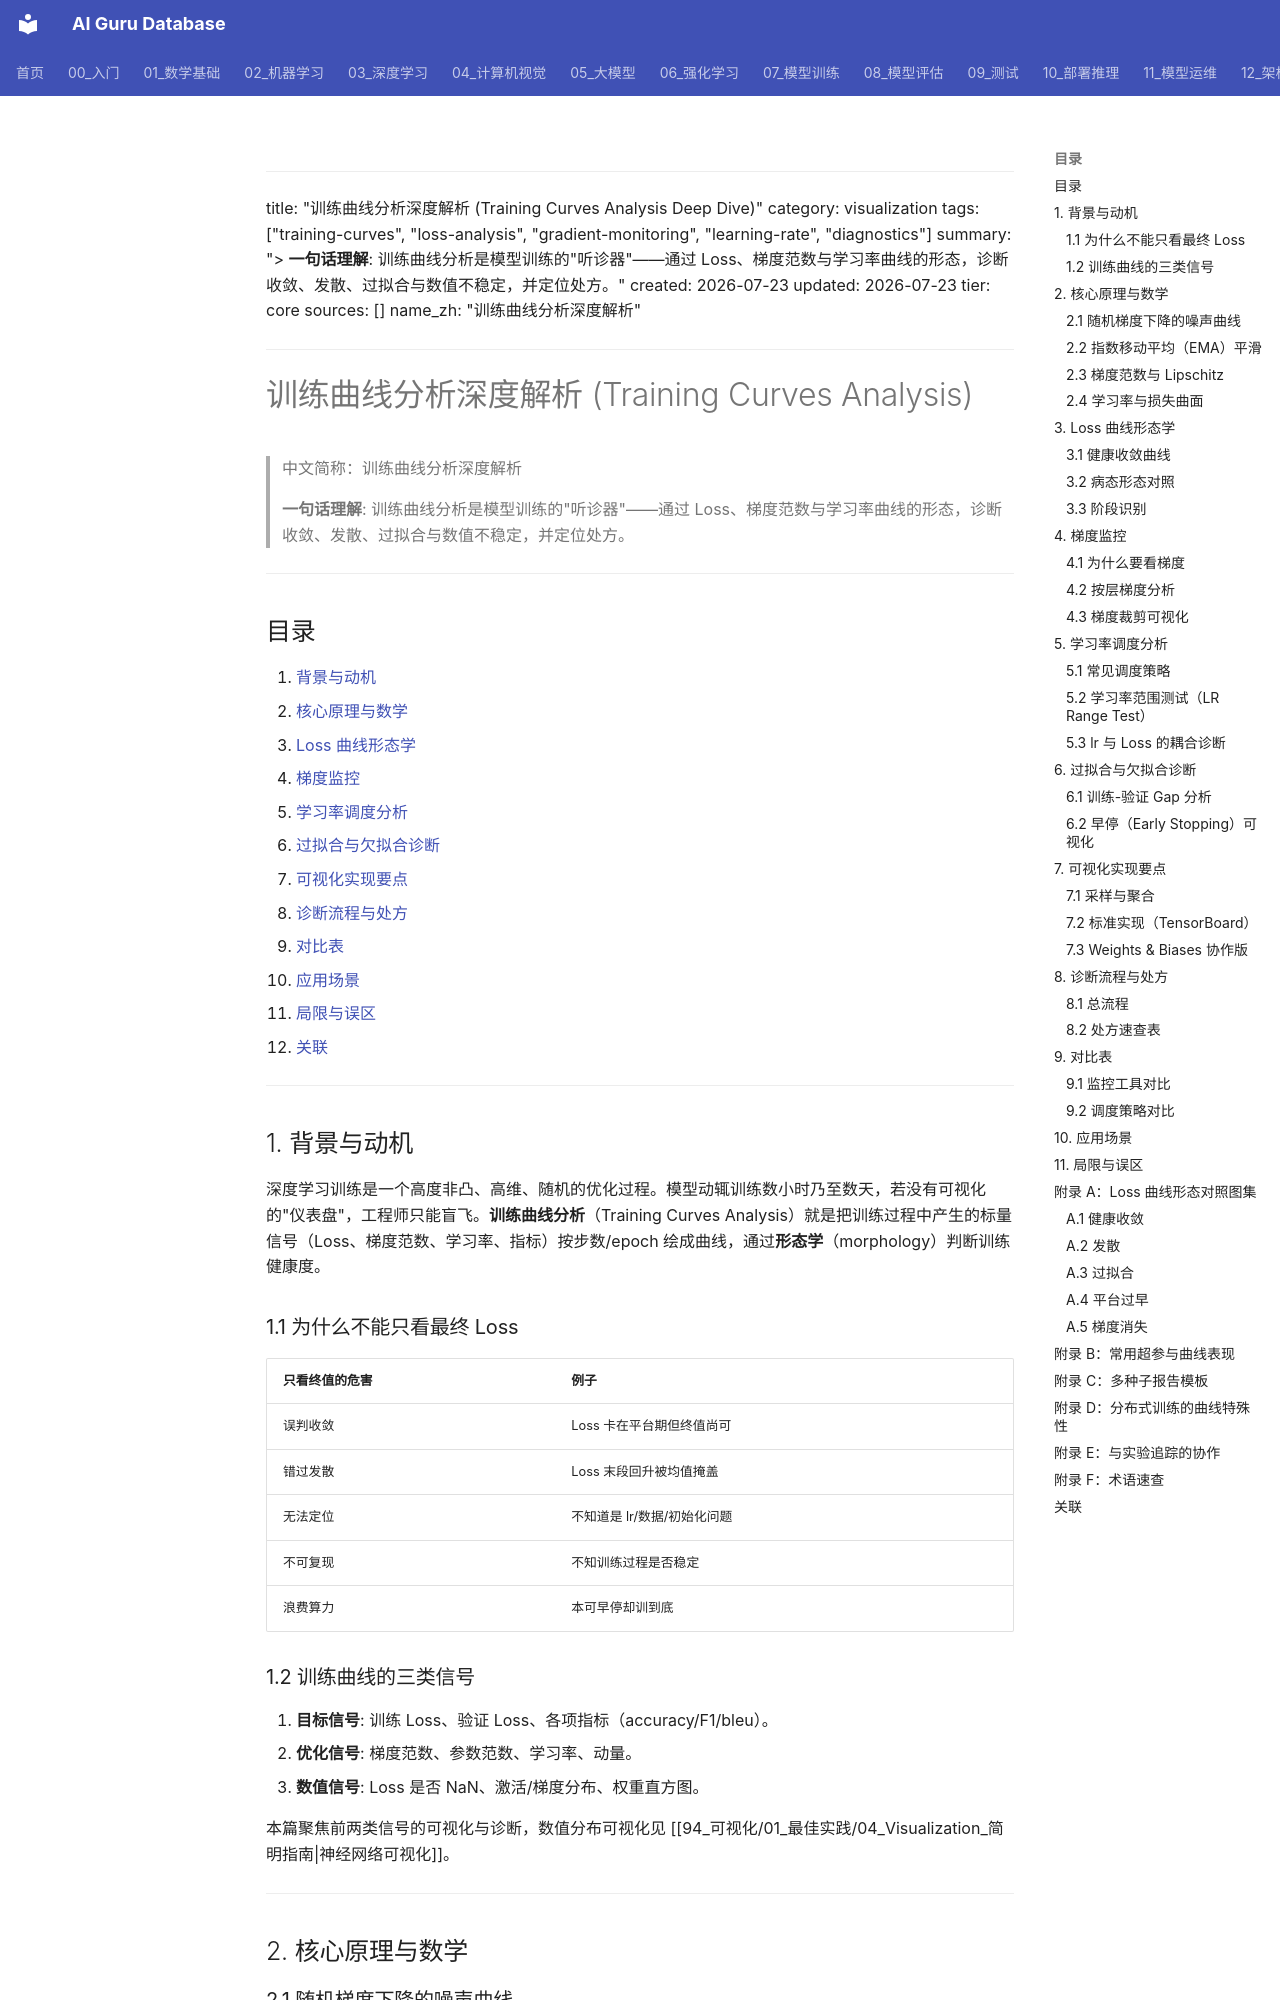

repository: ai-guru-global/ai-guru-database · page: 94_可视化/02_训练可视化/06_训练_Curves_分析/index.html · generator: mkdocs

---
title: "训练曲线分析深度解析 (Training Curves Analysis Deep Dive)"
category: visualization
tags: ["training-curves", "loss-analysis", "gradient-monitoring", "learning-rate", "diagnostics"]
summary: "> **一句话理解**: 训练曲线分析是模型训练的"听诊器"——通过 Loss、梯度范数与学习率曲线的形态，诊断收敛、发散、过拟合与数值不稳定，并定位处方。"
created: 2026-07-23
updated: 2026-07-23
tier: core
sources: []
name_zh: "训练曲线分析深度解析"
---

# 训练曲线分析深度解析 (Training Curves Analysis)

> 中文简称：训练曲线分析深度解析

> **一句话理解**: 训练曲线分析是模型训练的"听诊器"——通过 Loss、梯度范数与学习率曲线的形态，诊断收敛、发散、过拟合与数值不稳定，并定位处方。

---

## 目录

1. [背景与动机](#1-背景与动机)
2. [核心原理与数学](#2-核心原理与数学)
3. [Loss 曲线形态学](#3-loss-曲线形态学)
4. [梯度监控](#4-梯度监控)
5. [学习率调度分析](#5-学习率调度分析)
6. [过拟合与欠拟合诊断](#6-过拟合与欠拟合诊断)
7. [可视化实现要点](#7-可视化实现要点)
8. [诊断流程与处方](#8-诊断流程与处方)
9. [对比表](#9-对比表)
10. [应用场景](#10-应用场景)
11. [局限与误区](#11-局限与误区)
12. [关联](#关联)

---

## 1. 背景与动机

深度学习训练是一个高度非凸、高维、随机的优化过程。模型动辄训练数小时乃至数天，若没有可视化的"仪表盘"，工程师只能盲飞。**训练曲线分析**（Training Curves Analysis）就是把训练过程中产生的标量信号（Loss、梯度范数、学习率、指标）按步数/epoch 绘成曲线，通过**形态学**（morphology）判断训练健康度。

### 1.1 为什么不能只看最终 Loss

| 只看终值的危害 | 例子 |
|----------------|------|
| 误判收敛 | Loss 卡在平台期但终值尚可 |
| 错过发散 | Loss 末段回升被均值掩盖 |
| 无法定位 | 不知道是 lr/数据/初始化问题 |
| 不可复现 | 不知训练过程是否稳定 |
| 浪费算力 | 本可早停却训到底 |

### 1.2 训练曲线的三类信号

1. **目标信号**: 训练 Loss、验证 Loss、各项指标（accuracy/F1/bleu）。
2. **优化信号**: 梯度范数、参数范数、学习率、动量。
3. **数值信号**: Loss 是否 NaN、激活/梯度分布、权重直方图。

本篇聚焦前两类信号的可视化与诊断，数值分布可视化见 [[94_可视化/01_最佳实践/04_Visualization_简明指南|神经网络可视化]]。

---

## 2. 核心原理与数学
